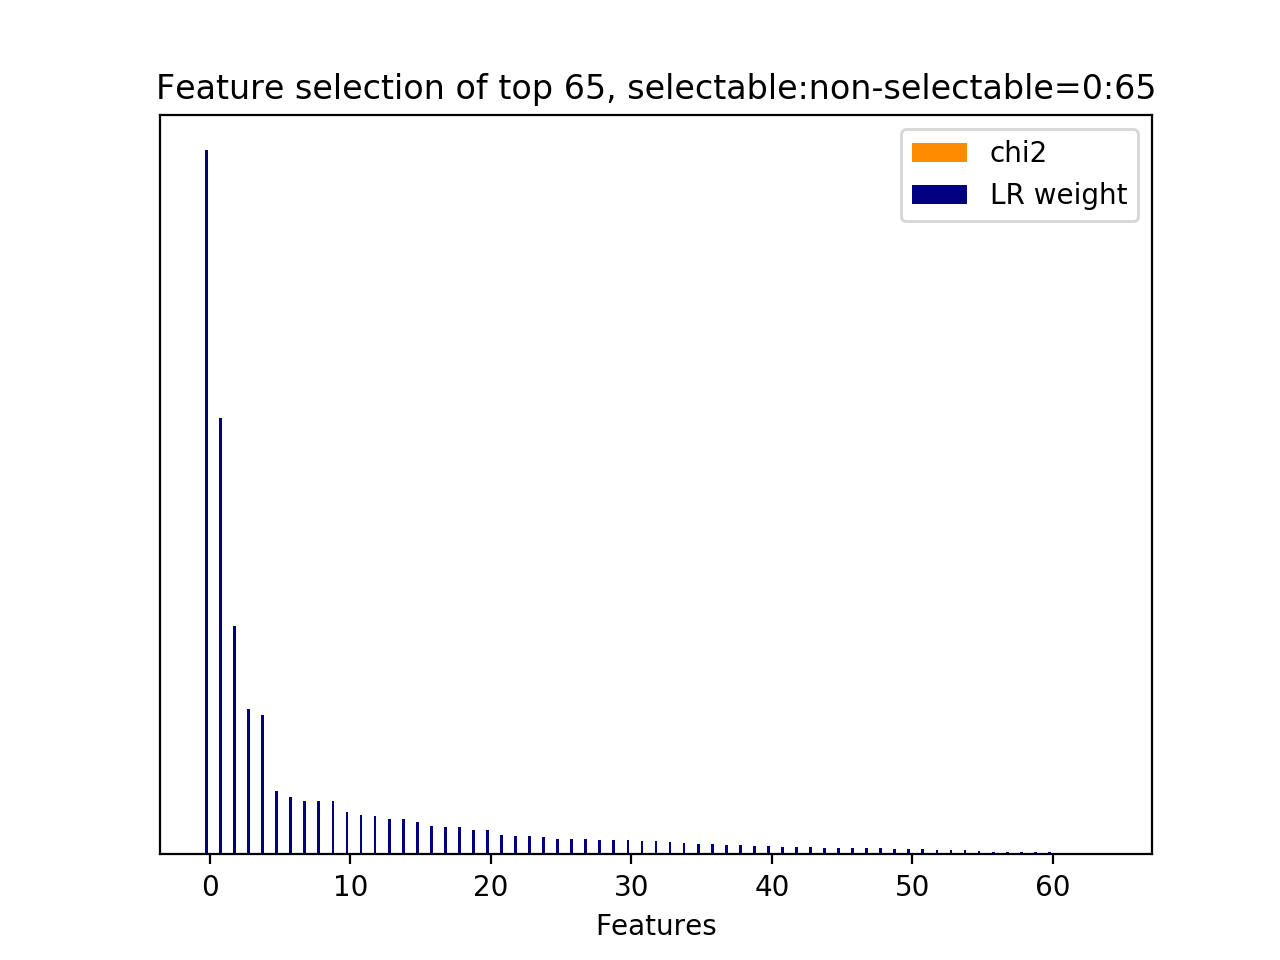

Values plotted in this chart, from the file beside it:
id, name, prefix, chi2, chi2_rank, clf_weight, clf_weight_rank
2, 10.1, b'10.1-d2v_feature.current_user_utteranc…, 0.0000, 29, 1, 0
1, 10.1, b'10.1-d2v_feature.current_user_utteranc…, 0.0000, 30, 0.6197, 1
64, 10.2.1, b'10.2.1-d2v_similarity.next_user_uttera…, 0.0000, 0, 0.3249, 2
3, 10.1, b'10.1-d2v_feature.current_user_utteranc…, 0.0000, 28, 0.2061, 3
6, 10.1, b'10.1-d2v_feature.current_user_utteranc…, 0.0000, 25, 0.1980, 4
14, 10.1, b'10.1-d2v_feature.current_user_utteranc…, 0.0000, 17, 0.0907, 5
20, 10.1, b'10.1-d2v_feature.current_user_utteranc…, 0.0000, 11, 0.0818, 6
0, 10.1, b'10.1-d2v_feature.current_user_utteranc…, 0.0000, 64, 0.0757, 7
7, 10.1, b'10.1-d2v_feature.current_user_utteranc…, 0.0000, 24, 0.0754, 8
15, 10.1, b'10.1-d2v_feature.current_user_utteranc…, 0.0000, 16, 0.0753, 9
19, 10.1, b'10.1-d2v_feature.current_user_utteranc…, 0.0000, 12, 0.0602, 10
37, 10.1, b'10.1-d2v_feature.current_user_utteranc…, 0.0000, 60, 0.0556, 11
9, 10.1, b'10.1-d2v_feature.current_user_utteranc…, 0.0000, 22, 0.0551, 12
16, 10.1, b'10.1-d2v_feature.current_user_utteranc…, 0.0000, 15, 0.0498, 13
13, 10.1, b'10.1-d2v_feature.current_user_utteranc…, 0.0000, 18, 0.0498, 14
5, 10.1, b'10.1-d2v_feature.current_user_utteranc…, 0.0000, 26, 0.0456, 15
33, 10.1, b'10.1-d2v_feature.current_user_utteranc…, 0.0000, 34, 0.0396, 16
25, 10.1, b'10.1-d2v_feature.current_user_utteranc…, 0.0000, 6, 0.0392, 17
29, 10.1, b'10.1-d2v_feature.current_user_utteranc…, 0.0000, 2, 0.0387, 18
51, 10.1, b'10.1-d2v_feature.current_user_utteranc…, 0.0000, 46, 0.0347, 19
4, 10.1, b'10.1-d2v_feature.current_user_utteranc…, 0.0000, 27, 0.0343, 20
26, 10.1, b'10.1-d2v_feature.current_user_utteranc…, 0.0000, 5, 0.0277, 21
31, 10.1, b'10.1-d2v_feature.current_user_utteranc…, 0.0000, 1, 0.0263, 22
30, 10.1, b'10.1-d2v_feature.current_user_utteranc…, 0.0000, 31, 0.0258, 23
59, 10.1, b'10.1-d2v_feature.current_user_utteranc…, 0.0000, 38, 0.0252, 24
24, 10.1, b'10.1-d2v_feature.current_user_utteranc…, 0.0000, 7, 0.0221, 25
34, 10.1, b'10.1-d2v_feature.current_user_utteranc…, 0.0000, 63, 0.0219, 26
11, 10.1, b'10.1-d2v_feature.current_user_utteranc…, 0.0000, 20, 0.0219, 27
12, 10.1, b'10.1-d2v_feature.current_user_utteranc…, 0.0000, 19, 0.0202, 28
63, 10.1, b'10.1-d2v_feature.current_user_utteranc…, 0.0000, 33, 0.0201, 29
58, 10.1, b'10.1-d2v_feature.current_user_utteranc…, 0.0000, 39, 0.0198, 30
55, 10.1, b'10.1-d2v_feature.current_user_utteranc…, 0.0000, 42, 0.0190, 31
8, 10.1, b'10.1-d2v_feature.current_user_utteranc…, 0.0000, 23, 0.0184, 32
32, 10.1, b'10.1-d2v_feature.current_user_utteranc…, 0.0000, 32, 0.0183, 33
23, 10.1, b'10.1-d2v_feature.current_user_utteranc…, 0.0000, 8, 0.0164, 34
43, 10.1, b'10.1-d2v_feature.current_user_utteranc…, 0.0000, 54, 0.0153, 35
50, 10.1, b'10.1-d2v_feature.current_user_utteranc…, 0.0000, 47, 0.0148, 36
42, 10.1, b'10.1-d2v_feature.current_user_utteranc…, 0.0000, 55, 0.0132, 37
53, 10.1, b'10.1-d2v_feature.current_user_utteranc…, 0.0000, 44, 0.0131, 38
36, 10.1, b'10.1-d2v_feature.current_user_utteranc…, 0.0000, 61, 0.0124, 39
44, 10.1, b'10.1-d2v_feature.current_user_utteranc…, 0.0000, 53, 0.0116, 40
48, 10.1, b'10.1-d2v_feature.current_user_utteranc…, 0.0000, 49, 0.0110, 41
28, 10.1, b'10.1-d2v_feature.current_user_utteranc…, 0.0000, 3, 0.0104, 42
39, 10.1, b'10.1-d2v_feature.current_user_utteranc…, 0.0000, 58, 0.0100, 43
46, 10.1, b'10.1-d2v_feature.current_user_utteranc…, 0.0000, 51, 0.0095, 44
35, 10.1, b'10.1-d2v_feature.current_user_utteranc…, 0.0000, 62, 0.0095, 45
41, 10.1, b'10.1-d2v_feature.current_user_utteranc…, 0.0000, 56, 0.0089, 46
21, 10.1, b'10.1-d2v_feature.current_user_utteranc…, 0.0000, 10, 0.0084, 47
22, 10.1, b'10.1-d2v_feature.current_user_utteranc…, 0.0000, 9, 0.0084, 48
10, 10.1, b'10.1-d2v_feature.current_user_utteranc…, 0.0000, 21, 0.0081, 49
62, 10.1, b'10.1-d2v_feature.current_user_utteranc…, 0.0000, 35, 0.0080, 50
47, 10.1, b'10.1-d2v_feature.current_user_utteranc…, 0.0000, 50, 0.0074, 51
54, 10.1, b'10.1-d2v_feature.current_user_utteranc…, 0.0000, 43, 0.0070, 52
45, 10.1, b'10.1-d2v_feature.current_user_utteranc…, 0.0000, 52, 0.0065, 53
52, 10.1, b'10.1-d2v_feature.current_user_utteranc…, 0.0000, 45, 0.0057, 54
18, 10.1, b'10.1-d2v_feature.current_user_utteranc…, 0.0000, 13, 0.0047, 55
49, 10.1, b'10.1-d2v_feature.current_user_utteranc…, 0.0000, 48, 0.0039, 56
56, 10.1, b'10.1-d2v_feature.current_user_utteranc…, 0.0000, 41, 0.0037, 57
40, 10.1, b'10.1-d2v_feature.current_user_utteranc…, 0.0000, 57, 0.0033, 58
61, 10.1, b'10.1-d2v_feature.current_user_utteranc…, 0.0000, 36, 0.0031, 59
... 5 more rows
